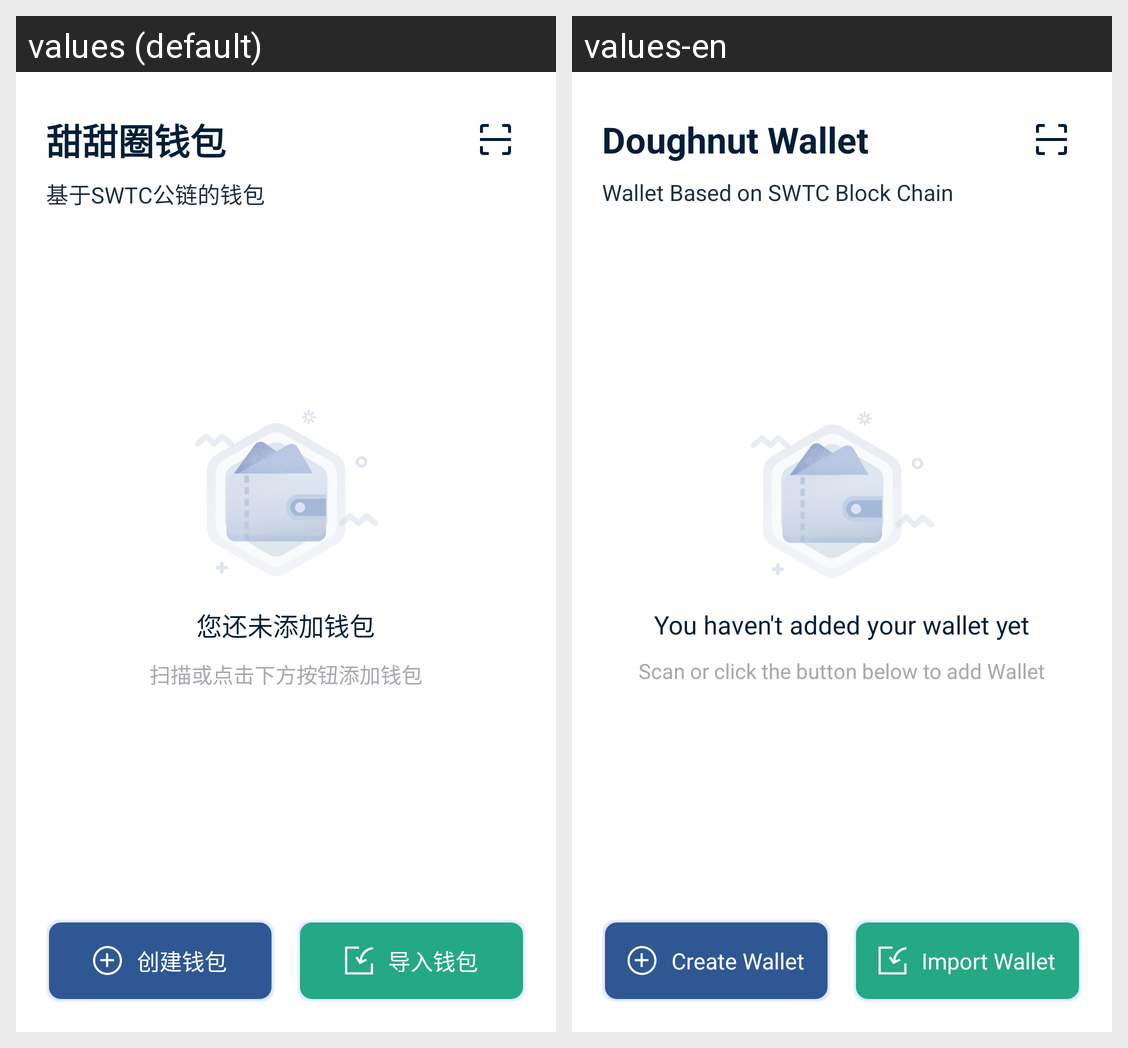

The Android screen above is rendered under two locales of the same app. Produce the string resources it draws, with the default and per-locale values.
Android screen res/layout/fragment_splash.xml rendered under 2 locales, left to right: values (default), values-en. Device: Nexus 5 (rendered at 1080×1920; each locale shown at half size, 540×960, under a caption strip naming it); theme AppTheme.NoActionBar.
Strings drawn on this screen, with the default value and each locale's value (text and hints the layout hard-codes, and strings that could not be matched under every locale, appear in the picture but are not listed):

tv_doughnut
  values: 甜甜圈钱包
  values-en: Doughnut Wallet

tv_swtc_tips
  values: 基于SWTC公链的钱包
  values-en: Wallet Based on SWTC Block Chain

tv_has_no_wallet
  values: 您还未添加钱包
  values-en: You haven't added your wallet yet

tv_no_wallet_tips
  values: 扫描或点击下方按钮添加钱包
  values-en: Scan or click the button below to add Wallet

btn_create_wallet
  values: 创建钱包
  values-en: Create Wallet

btn_import_wallet
  values: 导入钱包
  values-en: Import Wallet
